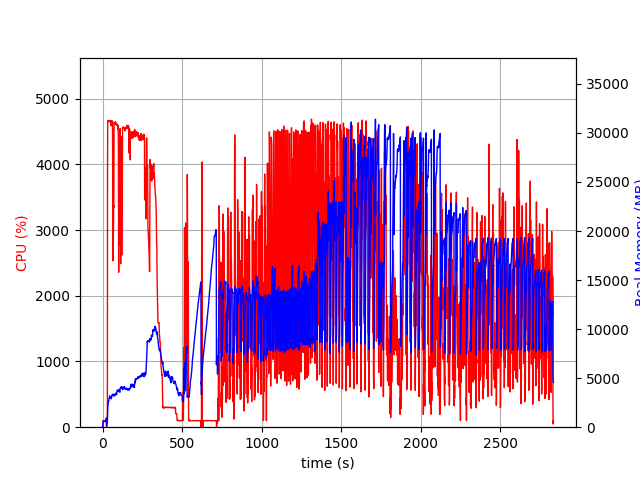

Source data for this figure (header and first rows):
elapsed_time, nproc, cpu, mem_real, mem_virtual
8.511543273925781e-05, 2, 0.0, 14.79, 3199
1.013, 3, 11.9, 150.5, 3469
2.025, 4, 4.9, 404.5, 4162
3.039, 4, 98.7, 507.7, 4262
4.052, 4, 99.7, 589.6, 4386
5.065, 4, 98.7, 622.5, 4418
6.078, 4, 98.8, 620, 4450
7.09, 4, 100.7, 600.3, 4450
8.104, 4, 98.7, 598.6, 4450
9.117, 4, 98.7, 598.6, 4450
10.13, 4, 98.8, 601.6, 4450
11.14, 4, 99.7, 592, 4450
12.16, 4, 98.7, 586.4, 4450
13.17, 4, 99.0, 574.3, 4450
14.18, 4, 99.2, 579, 4498
15.19, 4, 99.2, 577.1, 4498
16.19, 4, 101.2, 569.8, 4498
17.2, 4, 99.2, 592.6, 4498
18.21, 4, 99.3, 647.4, 4498
19.22, 4, 99.2, 693, 4554
20.23, 4, 100.2, 747.9, 4618
21.23, 4, 100.0, 799.9, 4704
22.24, 4, 100.0, 851.9, 4704
23.25, 4, 99.0, 899.9, 4800
24.26, 4, 99.9, 943.9, 4800
25.27, 2, 0.0, 167.6, 178.4
26.28, 2, 0.0, 530.0, 4733
27.29, 2, 99.9, 512.0, 4733
28.31, 2, 100.0, 512.0, 4733
29.32, 2, 99.9, 512.1, 4733
30.33, 2, 100.0, 568.3, 5349
31.34, 2, 3873, 1403, 8964
32.36, 2, 4667, 1877, 9457
33.39, 2, 4665, 2116, 9707
34.41, 2, 4661, 2277, 9956
35.43, 2, 4668, 2367, 10087
36.45, 2, 4659, 2566, 10321
37.48, 2, 4666, 2621, 10491
38.5, 2, 4660, 2617, 10573
39.53, 2, 4652, 2761, 10809
40.55, 2, 4667, 2816, 11010
41.58, 2, 4667, 2964, 11189
42.61, 2, 4666, 3008, 11276
43.63, 2, 4656, 3003, 11393
44.66, 2, 4659, 3197, 11576
45.68, 2, 4651, 3143, 11724
46.71, 2, 4652, 3064, 11786
47.74, 2, 4640, 3120, 11847
48.76, 2, 4641, 3100, 11923
49.79, 2, 4662, 3112, 11991
50.81, 2, 4655, 3051, 12033
51.84, 2, 4658, 3007, 12105
52.87, 2, 4587, 2977, 12153
53.89, 2, 4653, 2890, 12160
54.92, 2, 4638, 2913, 12252
55.94, 2, 4654, 2952, 12312
56.97, 2, 4657, 3107, 12431
58, 2, 4656, 3171, 12570
59.02, 2, 4657, 3251, 12580
60.05, 2, 4664, 3273, 12648
... 2,715 more rows
